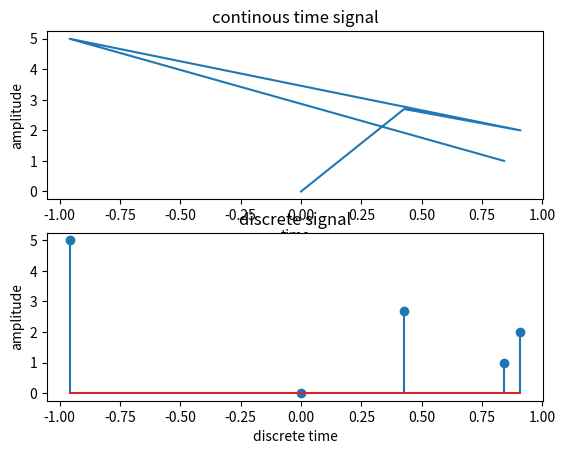

This chart was generated by the following Python code:
#-----generating plots using numpy-------
import numpy as np
a=np.array([1,5,2,5-2.3,0])
from matplotlib import pyplot as plt
b=np.sin(a)
plt.subplot(2,1,1)
plt.plot(b,a)
plt.xlabel('time')
plt.ylabel('amplitude')
plt.title('continous time signal')
plt.subplot(2,1,2)
plt.stem(b,a)
plt.xlabel('discrete time')
plt.ylabel('amplitude')
plt.title('discrete signal')
plt.show()



